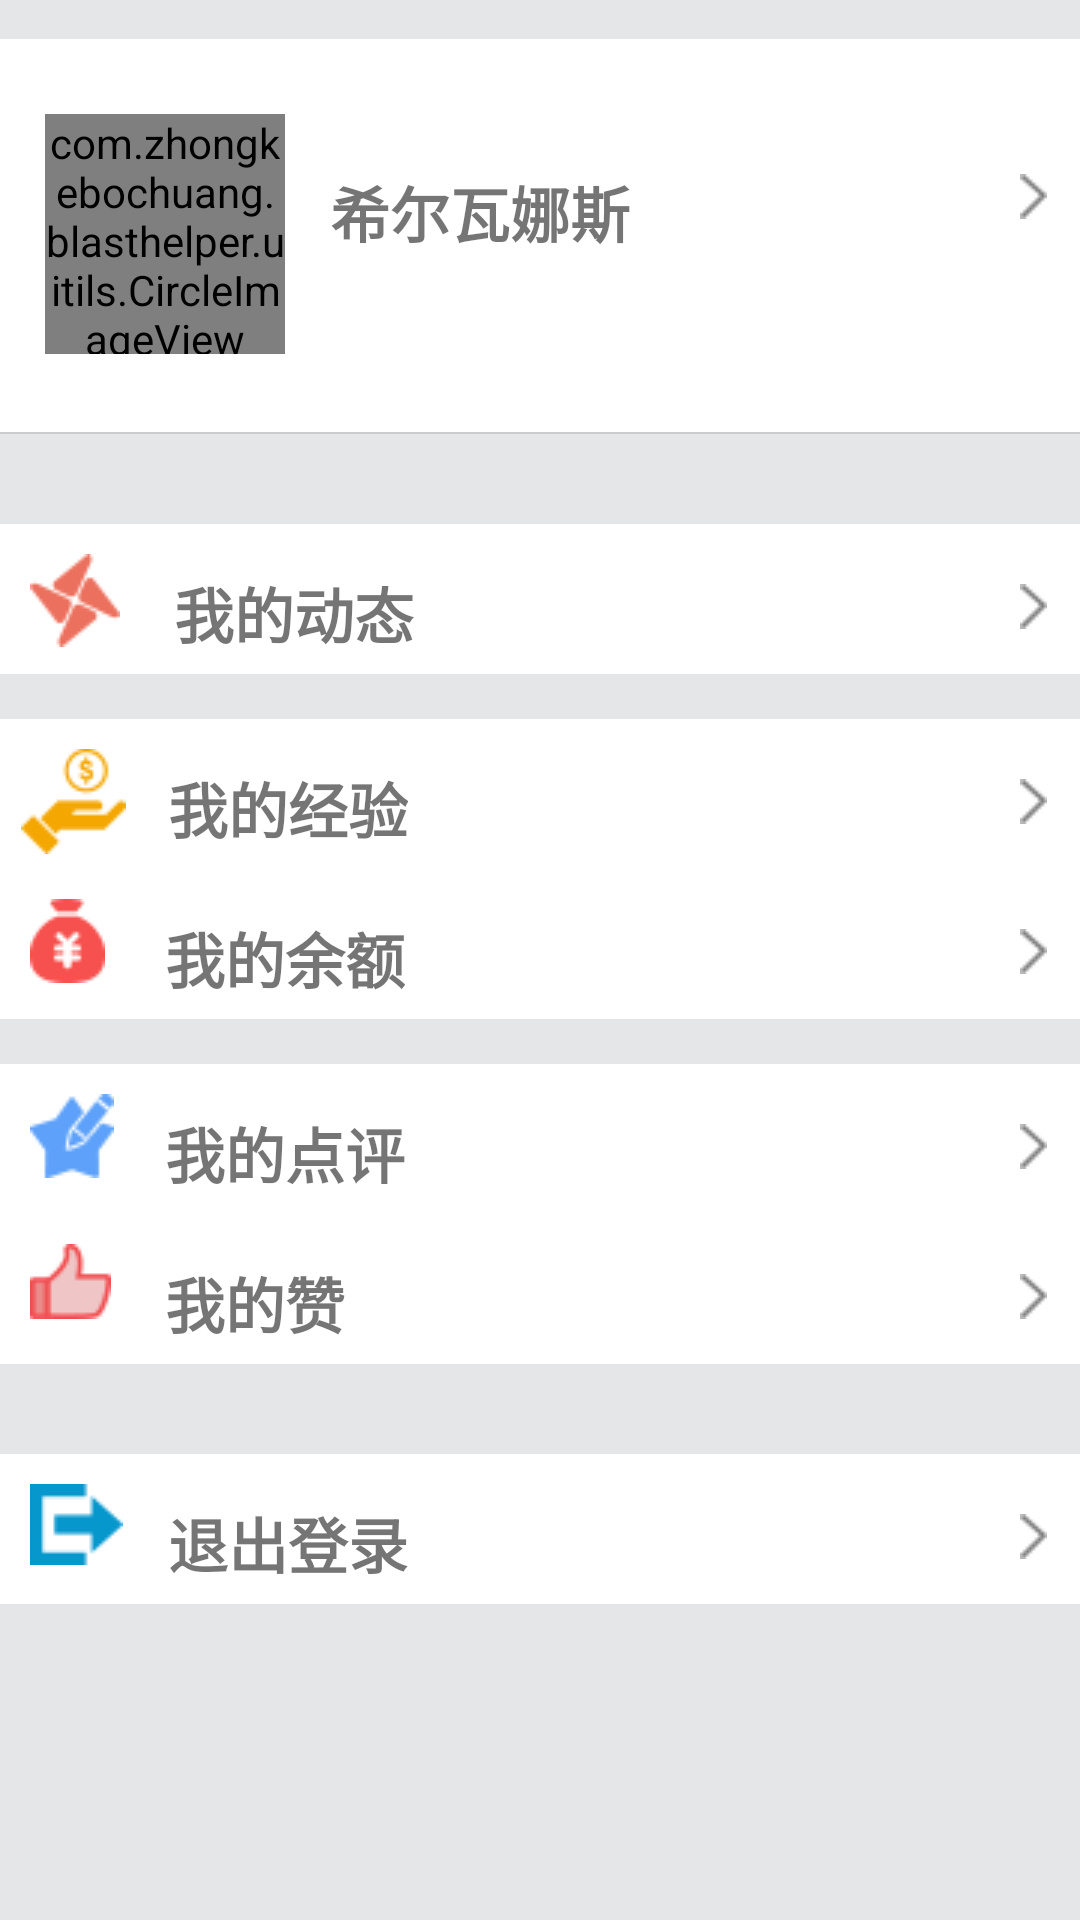

Reconstruct the res/layout file that produces this screen, plus the resources it refers to.
<!-- AndroidManifest.xml: application theme AppTheme -->
<!-- res/layout/wode_fragment.xml -->
<?xml version="1.0" encoding="utf-8"?>
<RelativeLayout xmlns:android="http://schemas.android.com/apk/res/android"
                android:layout_width="match_parent"
                android:layout_height="match_parent"
                android:orientation="vertical"
                android:background="@color/transparent"
    >

    <ScrollView
        android:layout_width="match_parent"
        android:layout_height="match_parent">
        <RelativeLayout
            android:layout_width="match_parent"
            android:layout_height="match_parent">

<LinearLayout
    android:id="@+id/lay1"
    android:layout_width="match_parent"
    android:layout_height="131sp"
    android:layout_alignParentStart="true"
    android:layout_alignParentTop="true"
    android:layout_marginTop="13dp"
    android:background="@color/white"
    android:orientation="horizontal">

    <LinearLayout
        android:layout_width="0sp"
        android:layout_weight="3"
        android:layout_height="match_parent">
        <com.zhongkebochuang.blasthelper.uitils.CircleImageView
            android:layout_width="80sp"
            android:layout_height="80sp"
            android:layout_marginLeft="15sp"
            android:layout_marginTop="25sp"
            android:src="@drawable/aaa"
            android:textSize="15sp"/>

        <TextView
            android:layout_width="wrap_content"
            android:layout_height="wrap_content"
            android:layout_marginLeft="15sp"
            android:layout_marginTop="43sp"
            android:text="希尔瓦娜斯"
            android:textSize="20sp"
            android:textStyle="bold"
            />
    </LinearLayout>
    <LinearLayout
        android:layout_width="0sp"
        android:layout_weight="1"
        android:layout_height="match_parent">

        <ImageView
            android:layout_width="wrap_content"
            android:layout_height="wrap_content"
            android:layout_marginLeft="70sp"
            android:layout_marginTop="45sp"
            android:src="@mipmap/jiantou"
            />
    </LinearLayout>


</LinearLayout>
<LinearLayout
    android:layout_marginTop="11dp"
    android:layout_width="match_parent"
    android:layout_height="2px"
    android:layout_above="@id/lay1">
    <View
        android:layout_width="match_parent"
        android:layout_height="match_parent"
        android:background="#cccccc"
        />
</LinearLayout>
<LinearLayout
    android:id="@+id/div_tab_bar"
    android:layout_width="match_parent"
    android:layout_height="2px"
    android:layout_below="@id/lay1">
    <View
        android:layout_width="match_parent"
        android:layout_height="match_parent"
        android:background="#cccccc"
        />
</LinearLayout>

<LinearLayout
    android:id="@+id/lay3"
    android:layout_marginTop="30sp"
    android:layout_width="match_parent"
    android:layout_below="@id/div_tab_bar"
    android:background="@color/white"
    android:orientation="horizontal"
    android:layout_height="50sp">

    <LinearLayout
        android:layout_width="0sp"
        android:layout_weight="3"
        android:layout_height="match_parent">
        <ImageView
            android:layout_width="wrap_content"
            android:layout_height="wrap_content"
            android:src="@mipmap/wode_dongtai"
            android:paddingTop="10sp"
            android:paddingLeft="10sp"
            />


        <TextView
            android:layout_width="wrap_content"
            android:layout_height="wrap_content"
            android:layout_marginTop="15sp"
            android:layout_marginLeft="18sp"
            android:text="我的动态"
            android:textStyle="bold"
            android:textSize="20sp"
            />
    </LinearLayout>
    <LinearLayout
        android:layout_width="0sp"
        android:layout_weight="1"
        android:layout_height="match_parent">
        <ImageView
            android:layout_width="wrap_content"
            android:layout_height="wrap_content"
            android:src="@mipmap/jiantou"
            android:layout_marginTop="20sp"
            android:layout_marginLeft="70sp" />
    </LinearLayout>




</LinearLayout>
<LinearLayout
    android:id="@+id/lay4"
    android:layout_width="match_parent"
    android:layout_below="@id/lay3"
    android:layout_marginTop="15sp"
    android:background="@color/white"
    android:orientation="horizontal"
    android:layout_height="50sp">
    <LinearLayout
        android:layout_width="0sp"
        android:layout_weight="3"
        android:layout_height="match_parent">
        <ImageView
            android:layout_width="wrap_content"
            android:layout_height="wrap_content"
            android:src="@mipmap/wode_jingyan"
            android:paddingTop="10sp"
            android:paddingLeft="7sp"
            />

        <TextView
            android:id="@+id/textView2"
            android:layout_width="wrap_content"
            android:layout_height="wrap_content"
            android:layout_marginLeft="14sp"
            android:layout_marginTop="15sp"
            android:text="我的经验"
            android:textSize="20sp"
            android:textStyle="bold"/>
    </LinearLayout>
    <LinearLayout
        android:layout_width="0sp"
        android:layout_weight="1"
        android:layout_height="match_parent">

        <ImageView
            android:layout_width="wrap_content"
            android:layout_height="wrap_content"
            android:src="@mipmap/jiantou"
            android:layout_marginTop="20sp"
            android:layout_marginLeft="70sp"
            />
    </LinearLayout>


</LinearLayout>
    <LinearLayout
        android:layout_width="match_parent"
        android:layout_height="2sp"
        android:layout_below="@id/lay4">
        <View
            android:layout_width="match_parent"
            android:layout_height="match_parent"
            android:background="@color/red"
            />
    </LinearLayout>

<LinearLayout
    android:id="@+id/lay5"
    android:layout_width="match_parent"
    android:layout_below="@id/lay4"
    android:background="@color/white"
    android:orientation="horizontal"
    android:layout_height="50sp">
    <LinearLayout
        android:layout_width="0sp"
        android:layout_weight="3"
        android:layout_height="match_parent">
        <ImageView
            android:layout_width="wrap_content"
            android:layout_height="wrap_content"
            android:src="@mipmap/wode_yue"
            android:paddingTop="10sp"
            android:paddingLeft="10sp"
            />
        <TextView
            android:layout_width="wrap_content"
            android:layout_height="wrap_content"
            android:layout_marginTop="15sp"
            android:layout_marginLeft="20sp"
            android:text="我的余额"
            android:textStyle="bold"
            android:textSize="20sp"
            />
    </LinearLayout>
    <LinearLayout
        android:layout_width="0sp"
        android:layout_weight="1"
        android:layout_height="match_parent">

        <ImageView
            android:layout_width="wrap_content"
            android:layout_height="wrap_content"
            android:src="@mipmap/jiantou"
            android:layout_marginTop="20sp"
            android:layout_marginLeft="70sp"
            />
    </LinearLayout>



</LinearLayout>

<LinearLayout
    android:id="@+id/lay6"
    android:layout_marginTop="15sp"
    android:layout_width="match_parent"
    android:layout_below="@id/lay5"
    android:background="@color/white"
    android:orientation="horizontal"
    android:layout_height="50sp">
    <LinearLayout
        android:layout_width="0sp"
        android:layout_weight="3"
        android:layout_height="match_parent">
        <ImageView
            android:layout_width="wrap_content"
            android:layout_height="wrap_content"
            android:src="@mipmap/wode_dianping"
            android:paddingTop="10sp"
            android:paddingLeft="10sp"
            />


        <TextView
            android:layout_width="wrap_content"
            android:layout_height="wrap_content"
            android:layout_marginTop="15sp"
            android:layout_marginLeft="17sp"
            android:text="我的点评"
            android:textStyle="bold"
            android:textSize="20sp"
            />
    </LinearLayout>
    <LinearLayout
        android:layout_width="0sp"
        android:layout_weight="1"
        android:layout_height="match_parent">

        <ImageView
            android:layout_width="wrap_content"
            android:layout_height="wrap_content"
            android:src="@mipmap/jiantou"
            android:layout_marginTop="20sp"
            android:layout_marginLeft="70sp"
            />
    </LinearLayout>


</LinearLayout>
<LinearLayout
    android:id="@+id/lay7"
    android:layout_width="match_parent"
    android:layout_below="@id/lay6"
    android:orientation="horizontal"
    android:background="@color/white"
    android:layout_height="50sp">
    <LinearLayout
        android:layout_width="0sp"
        android:layout_weight="3"
        android:layout_height="match_parent">
        <ImageView
            android:layout_width="wrap_content"
            android:layout_height="wrap_content"
            android:src="@mipmap/wode_zan"
            android:paddingTop="10sp"
            android:paddingLeft="10sp"
            />
        <TextView
            android:layout_width="wrap_content"
            android:layout_height="wrap_content"
            android:layout_marginTop="15sp"
            android:layout_marginLeft="18sp"
            android:text="我的赞"
            android:textStyle="bold"
            android:textSize="20sp"
            />
    </LinearLayout>
    <LinearLayout
        android:layout_width="0sp"
        android:layout_weight="1"
        android:layout_height="match_parent">

        <ImageView
            android:layout_width="wrap_content"
            android:layout_height="wrap_content"
            android:src="@mipmap/jiantou"
            android:layout_marginTop="20sp"
            android:layout_marginLeft="70sp"
            />
    </LinearLayout>



</LinearLayout>
<LinearLayout
    android:id="@+id/lay8"
    android:layout_marginTop="30sp"
    android:layout_width="match_parent"
    android:layout_below="@id/lay7"
    android:background="@color/white"
    android:orientation="horizontal"
    android:layout_height="50sp">
    <LinearLayout
        android:layout_width="0sp"
        android:layout_weight="3"
        android:layout_height="match_parent">
        <ImageView
            android:layout_width="wrap_content"
            android:layout_height="wrap_content"
            android:src="@mipmap/wode_finish"
            android:paddingTop="10sp"
            android:paddingLeft="10sp"
            />
        <TextView
            android:layout_width="wrap_content"
            android:layout_height="wrap_content"
            android:layout_marginTop="15sp"
            android:layout_marginLeft="15sp"
            android:text="退出登录"
            android:textStyle="bold"
            android:textSize="20sp"
            />
    </LinearLayout>
    <LinearLayout
        android:layout_width="0sp"
        android:layout_weight="1"
        android:layout_height="match_parent">

        <ImageView
            android:layout_width="wrap_content"
            android:layout_height="wrap_content"
            android:src="@mipmap/jiantou"
            android:layout_marginTop="20sp"
            android:layout_marginLeft="70sp"
            />
    </LinearLayout>




</LinearLayout>
        </RelativeLayout>
    </ScrollView>

</RelativeLayout>
<!-- resources referenced by this layout -->
<resources>
  <color name="red">#dc2f33</color>
  <color name="transparent">#e5e6e7</color>
  <color name="white">#ffffff</color>
  <!-- drawable aaa: jpg bitmap (drawable, 159728 bytes) -->
  <!-- mipmap jiantou: png bitmap (mipmap-mdpi, 1123 bytes) -->
  <!-- mipmap wode_dianping: png bitmap (mipmap-mdpi, 1576 bytes) -->
  <!-- mipmap wode_dongtai: png bitmap (mipmap-mdpi, 1643 bytes) -->
  <!-- mipmap wode_finish: png bitmap (mipmap-mdpi, 1212 bytes) -->
  <!-- mipmap wode_jingyan: png bitmap (mipmap-mdpi, 1659 bytes) -->
  <!-- mipmap wode_yue: png bitmap (mipmap-mdpi, 1538 bytes) -->
  <!-- mipmap wode_zan: png bitmap (mipmap-mdpi, 1513 bytes) -->
  <style name="AppTheme" parent="Theme.AppCompat.Light.NoActionBar">
          
          <item name="colorPrimary">@color/colorPrimary</item>
          <item name="colorPrimaryDark">@color/colorPrimaryDark</item>
          <item name="colorAccent">@color/colorAccent</item>
      </style>
  <color name="colorPrimary">#3F51B5</color>
  <color name="colorPrimaryDark">#303F9F</color>
  <color name="colorAccent">#FF4081</color>
</resources>
